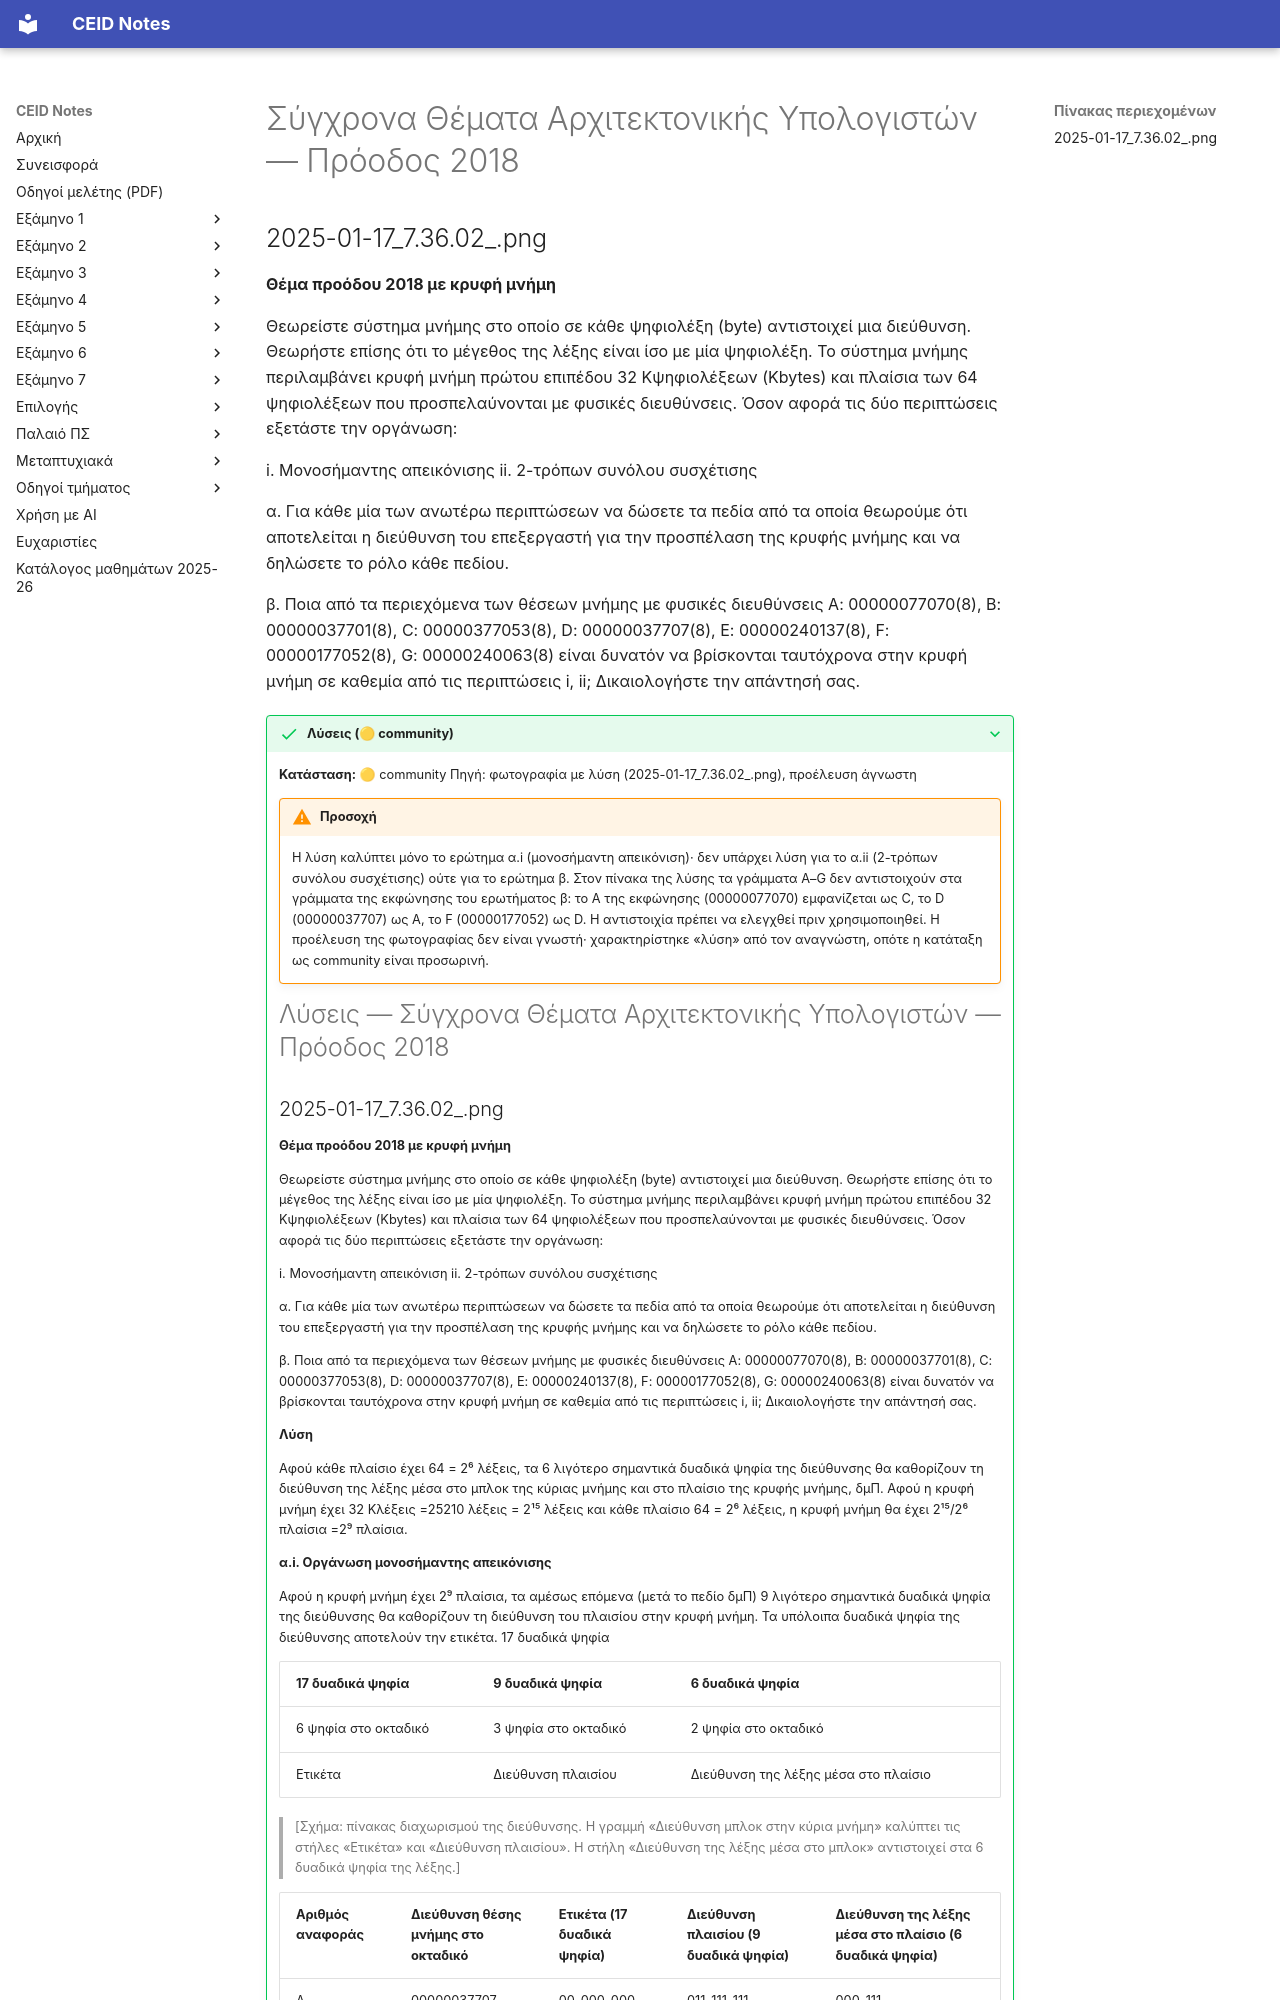

repository: kdngiorgos/ceid-notes · page: Old Classes (Παλαιό Πρόγραμμα Σπουδών)/Σύγχρονα Θέματα Αρχιτεκτονικής Υπολογιστών/Previous Exams/2018-proodos.html · generator: mkdocs

---
course: old-sygxpona-themata-apxitektonikhs-ypologiston
session: 2018-proodos
label: Πρόοδος 2018
sources:
- 2025-01-17_7.36.02_.png
format: open
duration_min: null
notes: μεταγράφηκε μόνο το ένα θέμα της προόδου με κρυφή μνήμη που φαίνεται στη φωτογραφία (σελ. 52 λυμένου αρχείου)· τα υπόλοιπα θέματα της προόδου δεν υπάρχουν στο Previous Exams· η ημερομηνία προέρχεται από την ένδειξη «2018» του αναγνωστικού και όχι από εκτυπωμένη ημερομηνία· η φωτογραφία περιέχει και λύση, η οποία αφαιρέθηκε από τη μεταγραφή
transcription: partial
solutions: community
---
# Σύγχρονα Θέματα Αρχιτεκτονικής Υπολογιστών — Πρόοδος 2018
